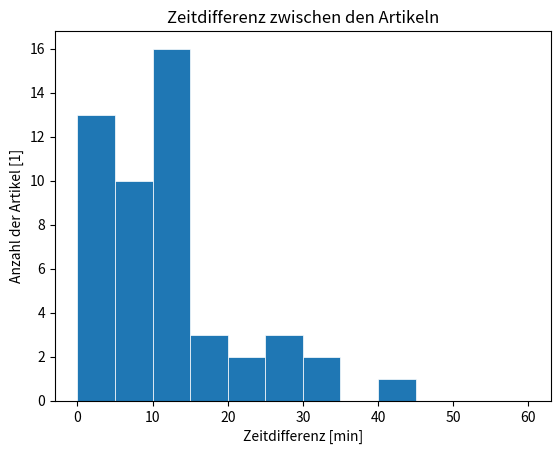

Reproduce this figure in Python.
import matplotlib.pyplot as plt
import numpy as np

d_times = (
    34, 0, 0, 0, 0, 0, 0, 0, 2, 11, 4, 8, 6, 7, 9, 13, 17, 10,
    13, 13, 30, 4, 17, 9, 14, 43, 10, 12, 10, 11, 11, 6, 10,
    13, 4, 15, 12, 3, 9, 4, 13, 22, 25, 5, 20, 11, 27, 27, 6, 7
)
print(len(d_times))

plt.title("Zeitdifferenz zwischen den Artikeln")
plt.xlabel("Zeitdifferenz [min]")
plt.ylabel("Anzahl der Artikel [1]")

plt.hist(d_times, bins=12, linewidth=0.5, edgecolor="white", range=(0,60))
plt.show()